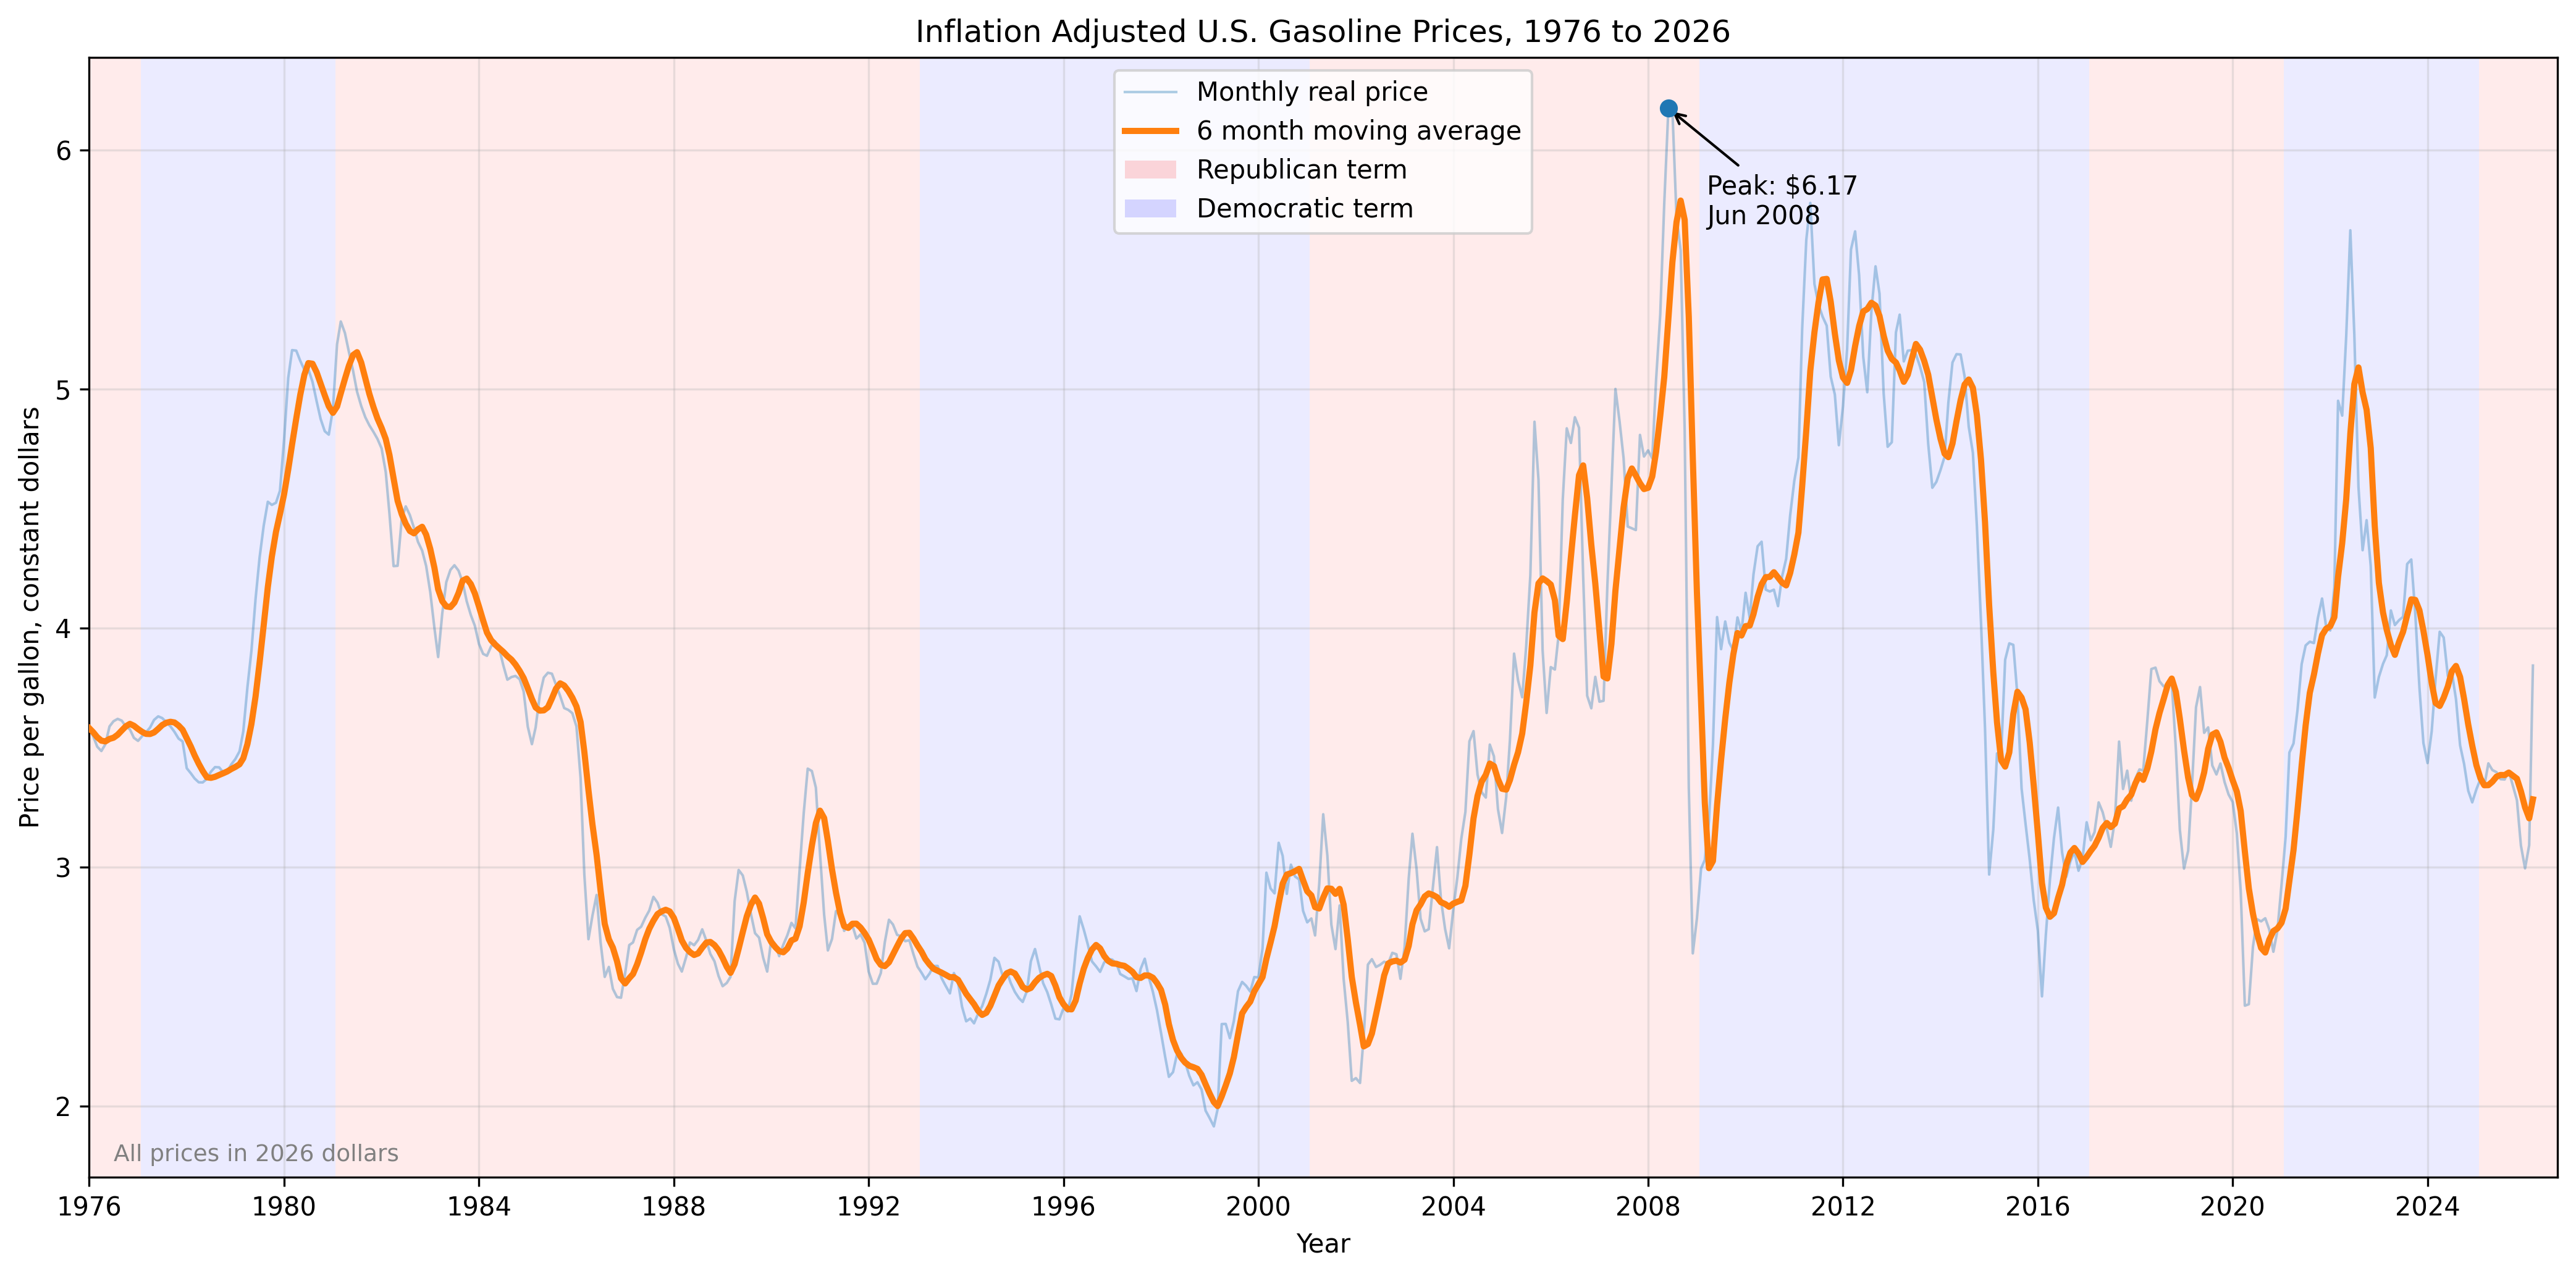

Source data for this figure (header and first rows):
date, gas_nominal, cpi, gas_real, gas_real_12mo
1976-01-01, 0.605, 55.8, 3.581, 3.581
1976-02-01, 0.6, 55.9, 3.545, 3.563
1976-03-01, 0.594, 56.0, 3.503, 3.543
1976-04-01, 0.592, 56.1, 3.485, 3.529
1976-05-01, 0.6, 56.4, 3.514, 3.526
1976-06-01, 0.616, 56.7, 3.588, 3.536
1976-07-01, 0.623, 57.0, 3.61, 3.541
1976-08-01, 0.628, 57.3, 3.62, 3.554
1976-09-01, 0.63, 57.6, 3.613, 3.572
1976-10-01, 0.629, 57.9, 3.588, 3.589
1976-11-01, 0.629, 58.1, 3.576, 3.599
1976-12-01, 0.626, 58.4, 3.54, 3.591
1977-01-01, 0.627, 58.7, 3.528, 3.577
1977-02-01, 0.637, 59.3, 3.548, 3.566
1977-03-01, 0.643, 59.6, 3.563, 3.557
1977-04-01, 0.651, 60.0, 3.584, 3.557
1977-05-01, 0.659, 60.2, 3.616, 3.563
1977-06-01, 0.665, 60.5, 3.63, 3.578
1977-07-01, 0.667, 60.8, 3.623, 3.594
1977-08-01, 0.667, 61.1, 3.606, 3.604
1977-09-01, 0.666, 61.3, 3.589, 3.608
1977-10-01, 0.665, 61.6, 3.566, 3.605
1977-11-01, 0.664, 62.0, 3.537, 3.592
1977-12-01, 0.665, 62.3, 3.526, 3.574
1978-01-01, 0.648, 62.7, 3.414, 3.539
1978-02-01, 0.647, 63.0, 3.392, 3.504
1978-03-01, 0.647, 63.4, 3.371, 3.467
1978-04-01, 0.649, 63.9, 3.355, 3.432
1978-05-01, 0.655, 64.5, 3.354, 3.402
1978-06-01, 0.663, 65.0, 3.369, 3.376
1978-07-01, 0.674, 65.5, 3.399, 3.373
1978-08-01, 0.682, 65.9, 3.418, 3.378
1978-09-01, 0.688, 66.5, 3.417, 3.385
1978-10-01, 0.69, 67.1, 3.396, 3.392
1978-11-01, 0.695, 67.5, 3.401, 3.4
1978-12-01, 0.705, 67.9, 3.429, 3.41
1979-01-01, 0.716, 68.5, 3.452, 3.419
1979-02-01, 0.73, 69.2, 3.484, 3.43
1979-03-01, 0.755, 69.9, 3.568, 3.455
1979-04-01, 0.802, 70.6, 3.752, 3.514
1979-05-01, 0.844, 71.4, 3.904, 3.598
1979-06-01, 0.901, 72.2, 4.122, 3.714
1979-07-01, 0.949, 73.0, 4.294, 3.854
1979-08-01, 0.988, 73.7, 4.428, 4.011
1979-09-01, 1.02, 74.4, 4.528, 4.171
1979-10-01, 1.028, 75.2, 4.515, 4.299
1979-11-01, 1.041, 76.0, 4.524, 4.402
1979-12-01, 1.065, 76.9, 4.574, 4.477
1980-01-01, 1.131, 78.0, 4.789, 4.56
1980-02-01, 1.207, 79.0, 5.046, 4.663
1980-03-01, 1.252, 80.1, 5.163, 4.769
1980-04-01, 1.264, 80.9, 5.161, 4.876
1980-05-01, 1.266, 81.7, 5.118, 4.975
1980-06-01, 1.269, 82.5, 5.081, 5.06
1980-07-01, 1.271, 82.6, 5.082, 5.108
1980-08-01, 1.267, 83.2, 5.03, 5.106
1980-09-01, 1.257, 83.9, 4.948, 5.07
1980-10-01, 1.25, 84.7, 4.874, 5.022
1980-11-01, 1.25, 85.6, 4.823, 4.973
1980-12-01, 1.258, 86.4, 4.809, 4.928
... 542 more rows
